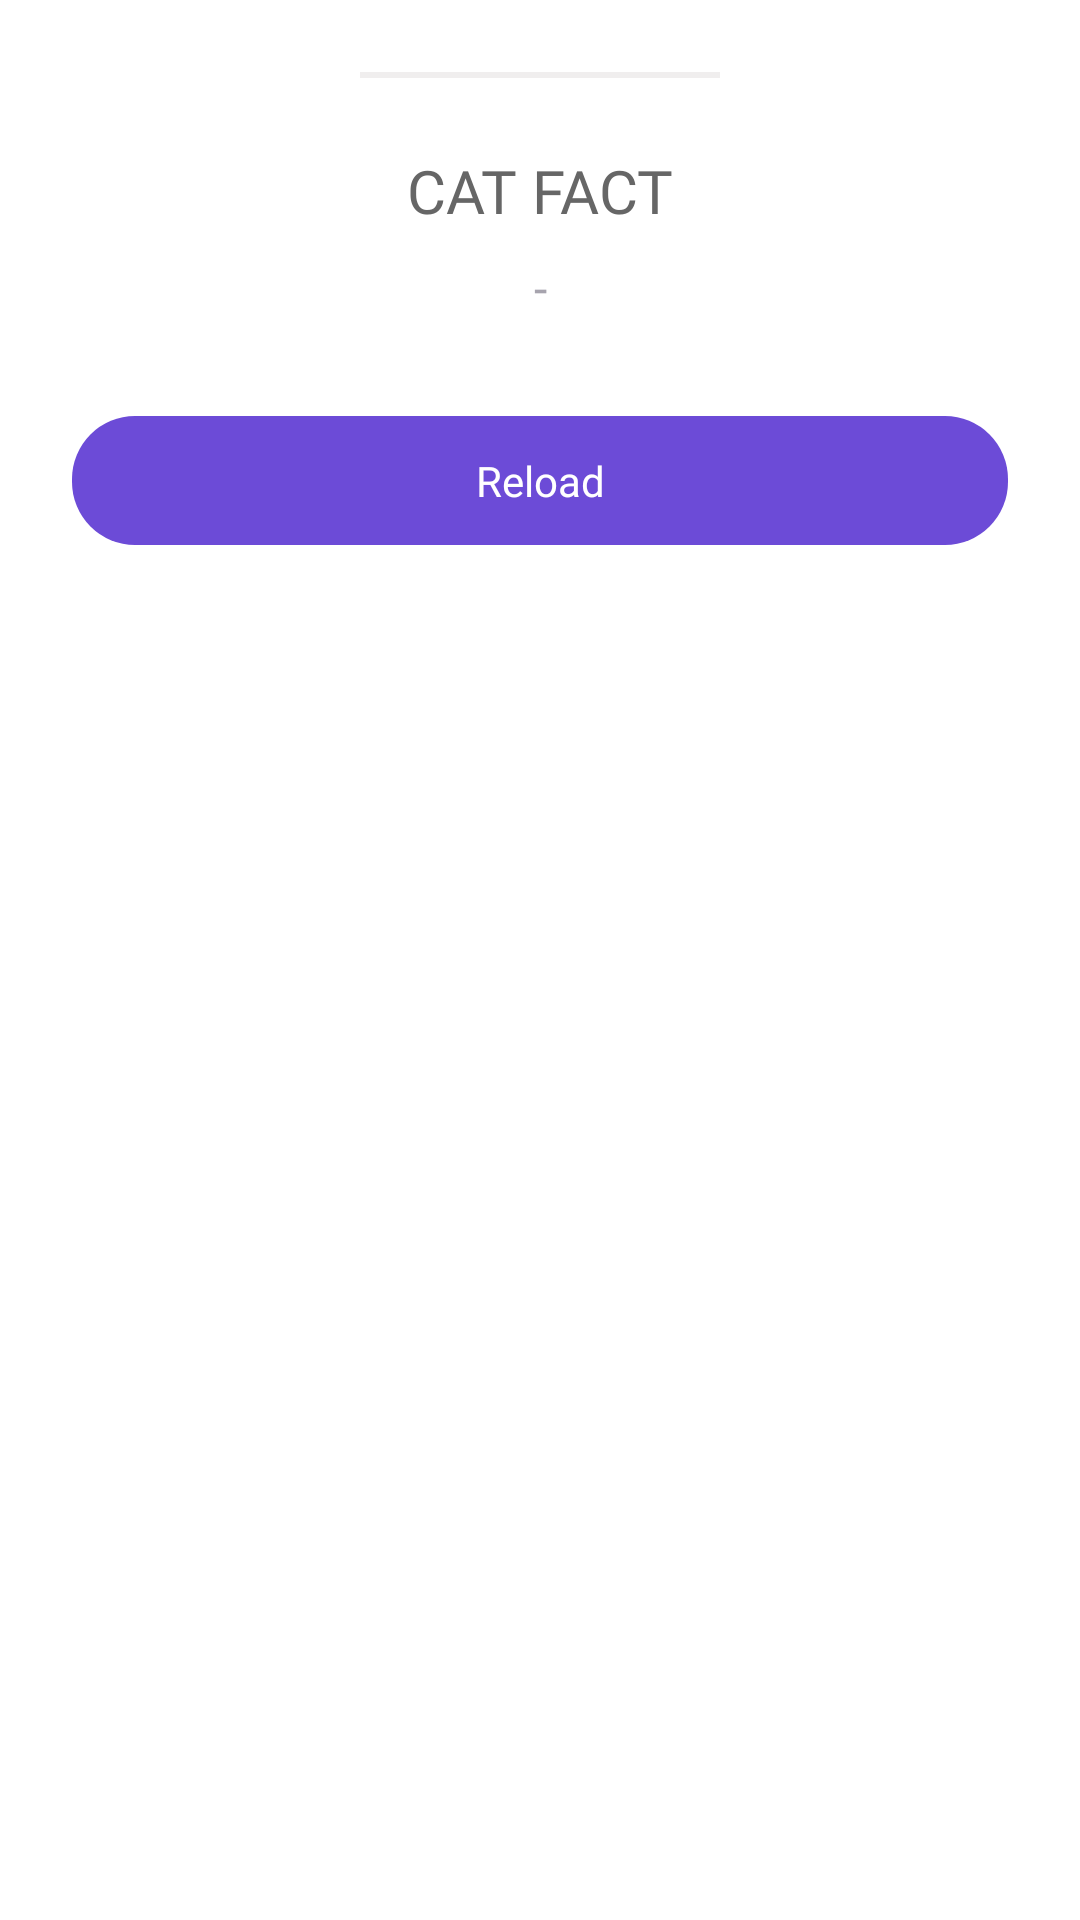

Write the Android layout XML for this screen, with the resource values it uses.
<!-- AndroidManifest.xml: application theme Theme.CashtreeAgen -->
<!-- res/layout/dialog_cat_fact.xml -->
<?xml version="1.0" encoding="utf-8"?>
<LinearLayout xmlns:android="http://schemas.android.com/apk/res/android"
    xmlns:tools="http://schemas.android.com/tools"
    android:layout_width="match_parent"
    android:layout_height="wrap_content"
    android:padding="@dimen/margin_padding_size_large"
    android:orientation="vertical"
    android:gravity="center_horizontal">

    <View
        android:layout_width="120dp"
        android:layout_height="2dp"
        android:background="@color/light_grey" />

    <TextView
        android:id="@+id/tv_title"
        android:layout_width="match_parent"
        android:layout_height="wrap_content"
        android:layout_marginTop="@dimen/margin_padding_size_large"
        android:layout_marginStart="@dimen/margin_padding_size_medium"
        android:layout_marginEnd="@dimen/margin_padding_size_medium"
        android:gravity="center_horizontal"
        android:fontFamily="@font/nunito_extra_bold"
        android:text="@string/cat_fact_tittle"
        android:textSize="@dimen/material_text_title"
        android:textColor="@color/dark_grey" />

    <TextView
        android:id="@+id/tv_fact"
        android:layout_width="match_parent"
        android:layout_height="wrap_content"
        android:layout_marginTop="@dimen/margin_padding_size_small"
        android:layout_marginStart="@dimen/margin_padding_size_medium"
        android:layout_marginEnd="@dimen/margin_padding_size_medium"
        android:gravity="center_horizontal"
        android:fontFamily="@font/nunito_regular"
        android:text="-"
        android:textColor="#A7A4AE"
        android:textSize="@dimen/material_text_subhead"
        tools:ignore="HardcodedText" />

    <TextView
        android:id="@+id/tv_button_reload"
        android:layout_width="match_parent"
        android:layout_height="wrap_content"
        android:layout_marginTop="@dimen/margin_padding_size_xlarge"
        android:paddingStart="@dimen/padding_button_size_vertical"
        android:paddingEnd="@dimen/padding_button_size_vertical"
        android:paddingTop="@dimen/padding_button_size_horizontal"
        android:paddingBottom="@dimen/padding_button_size_horizontal"
        android:fontFamily="@font/nunito_bold"
        android:text="@string/cat_fact_reload"
        android:textColor="@color/white"
        android:gravity="center_horizontal"
        android:background="@drawable/draw_bottom_round" />
</LinearLayout>
<!-- resources referenced by this layout -->
<resources>
  <color name="dark_grey">#666666</color>
  <color name="light_grey">#F0EEEE</color>
  <color name="white">#FFFFFF</color>
  <dimen name="margin_padding_size_large">24dp</dimen>
  <dimen name="margin_padding_size_medium">16dp</dimen>
  <dimen name="margin_padding_size_small">8dp</dimen>
  <dimen name="margin_padding_size_xlarge">32dp</dimen>
  <dimen name="material_text_subhead">16sp</dimen>
  <dimen name="material_text_title">20sp</dimen>
  <dimen name="padding_button_size_horizontal">12dp</dimen>
  <dimen name="padding_button_size_vertical">32dp</dimen>
  <!-- drawable draw_bottom_round (drawable) -->
  <?xml version="1.0" encoding="utf-8"?>
  <shape xmlns:android="http://schemas.android.com/apk/res/android">
      <solid android:color="@color/primary"/>
      <corners android:radius="21dp" />
  </shape>
  <string name="cat_fact_reload">Reload</string>
  <string name="cat_fact_tittle">CAT FACT</string>
  <style name="Theme.CashtreeAgen" parent="Theme.MaterialComponents.DayNight.DarkActionBar">
          <item name="colorPrimary">@color/primary</item>
          <item name="colorPrimaryVariant">@color/primary_dark</item>
          <item name="colorOnPrimary">@color/white</item>
  
          
          <item name="android:statusBarColor">?attr/colorPrimaryVariant</item>
  
          <item name="windowActionBar">false</item>
          <item name="windowNoTitle">true</item>
      </style>
  <color name="primary">#6C4BD7</color>
  <color name="primary_dark">#462C97</color>
</resources>
